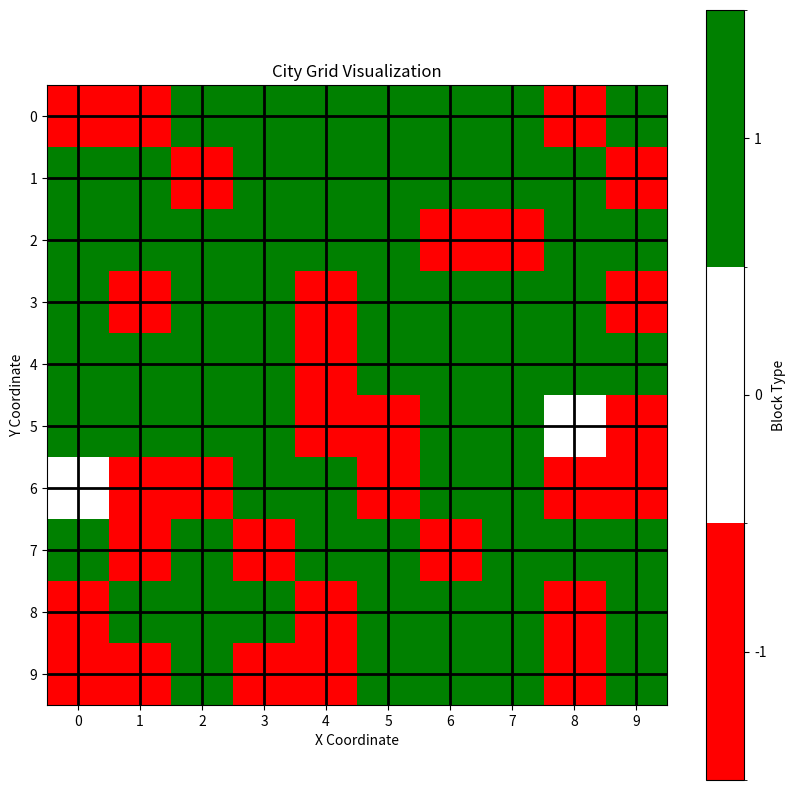

Recreate this plot in Python.
import numpy as np
import random
import matplotlib.pyplot as plt
import matplotlib.colors as mcolors


class CityGrid:
    def __init__(self, n, m, obstruction_percentage, budget):
        self.n = n
        self.m = m
        self.grid = np.zeros((n, m))
        self._place_obstructions(obstruction_percentage)
        self.towers = []  # To keep track of tower positions
        self.budget = budget
        self.tower_types = {
            'small': {'range': 1, 'cost': 15},
            'medium': {'range': 2, 'cost': 30},
            'large': {'range': 3, 'cost': 60}
        }

    def _place_obstructions(self, obstruction_percentage):
        total_blocks = self.n * self.m
        obstructed_blocks = int(total_blocks * (obstruction_percentage / 100))

        while obstructed_blocks > 0:
            x, y = random.randint(0, self.n - 1), random.randint(0, self.m - 1)
            if self.grid[x, y] == 0:
                self.grid[x, y] = -1  # -1 represents an obstruction
                obstructed_blocks -= 1

    def place_tower(self, x, y, r):
        if self.grid[x, y] == -1:
            raise ValueError("Cannot place tower on obstructed block.")

        x_start = max(0, x - r)
        x_end = min(self.n, x + r + 1)
        y_start = max(0, y - r)
        y_end = min(self.m, y + r + 1)

        for i in range(x_start, x_end):
            for j in range(y_start, y_end):
                if self.grid[i, j] != -1:  # checking if obstructions
                    self.grid[i, j] = 1  # 1 represents tower existence
        self.towers.append((x, y))

    def place_towers(self):
        uncovered_blocks = set(
            (i, j) for i in range(self.n) for j in range(self.m) if self.grid[i, j] == 0)

        while uncovered_blocks and self.budget > 0:
            best_choice = None
            best_value = 0  # coverage per unit cost

            for tower_type, properties in self.tower_types.items():
                if self.budget < properties['cost']:
                    continue  # skip if the tower type is too expensive

                r, cost = properties['range'], properties['cost']
                for i in range(self.n):
                    for j in range(self.m):
                        if self.grid[i, j] == 0:
                            coverage = len(self.calculate_coverage(i, j, r, uncovered_blocks))
                            value = coverage / cost

                            if value > best_value:
                                best_value = value
                                best_choice = (i, j, tower_type)

            if best_choice is None:
                break

            x, y, tower_type = best_choice
            self.place_tower(x, y, self.tower_types[tower_type]['range'])
            self.budget -= self.tower_types[tower_type]['cost']
            uncovered_blocks.difference_update(
                self.calculate_coverage(x, y, self.tower_types[tower_type]['range'], uncovered_blocks))

    def calculate_coverage(self, x, y, r, uncovered_blocks):
        covered_blocks = set()
        for i in range(max(0, x - r), min(self.n, x + r + 1)):
            for j in range(max(0, y - r), min(self.m, y + r + 1)):
                if (i, j) in uncovered_blocks:
                    covered_blocks.add((i, j))
        return covered_blocks

    def display_grid(self, n, m):
        """
        Display the grid using a color-coded scheme.
        """
        # color map: -1 for obstructions, 0 for free space, 1 for tower coverage
        cmap = mcolors.ListedColormap(['red', 'white', 'green'])
        bounds = [-1.5, -0.5, 0.5, 1.5]
        norm = mcolors.BoundaryNorm(bounds, cmap.N)

        fig, ax = plt.subplots(figsize=(n, m))
        cax = ax.imshow(self.grid, cmap=cmap, norm=norm)
        fig.colorbar(cax, ax=ax, ticks=[-1, 0, 1], label='Block Type')
        ax.set_title("City Grid Visualization")
        ax.set_xlabel("X Coordinate")
        ax.set_ylabel("Y Coordinate")
        ax.grid(which='both', color='black', linestyle='-', linewidth=2)
        ax.set_xticks(range(self.m))
        ax.set_yticks(range(self.n))
        plt.show()

    def find_shortest_path(self, start, end, r):
        """
        Find the shortest path  between two towers.
        """
        # Create a graph
        graph = {tower: [] for tower in self.towers}
        for i, tower1 in enumerate(self.towers):
            for tower2 in self.towers[i + 1:]:
                if self.is_within_range(tower1, tower2, r):
                    graph[tower1].append(tower2)
                    graph[tower2].append(tower1)

        # Use breadth-first to find the shortest path
        return self.breadth_first(graph, start, end)

    def is_within_range(self, tower1, tower2, r):
        """
        Check if two towers are within range of each other.
        """
        return (abs(tower1[0] - tower2[0]) <= r and abs(
            tower1[1] - tower2[1]) <= r)

    def breadth_first(self, graph, start, end):
        """
        Breadth-First Search to find the shortest path in an unweighted graph.
        """
        visited = set()
        queue = [(start, [start])]

        while queue:
            current, path = queue.pop(0)
            if current == end:
                return path

            for neighbor in graph[current]:
                if neighbor not in visited:
                    visited.add(neighbor)
                    queue.append((neighbor, path + [neighbor]))

        return None  # if path not found


n = 10
m = 10
obstruction_percentage = 30
budget = 150

city_grid = CityGrid(n, m, obstruction_percentage, budget)  # creating CityGrid class copy with initial values
city_grid.place_towers()  # place towers
city_grid.display_grid(n, m)  # visualize the grid
# shortest_path = city_grid.find_shortest_path(first_tower, second_tower, 2)
